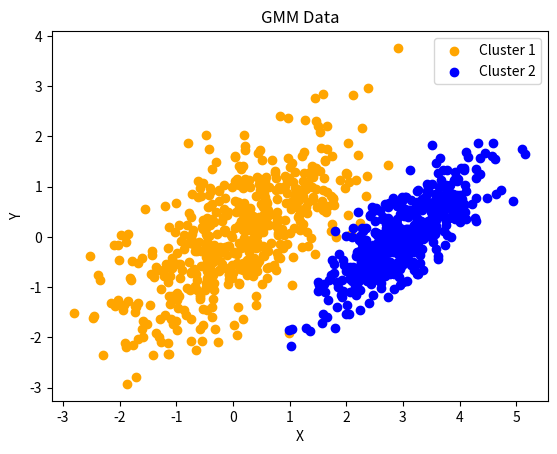

The script that saved this image:
import numpy as np
import matplotlib.pyplot as plt

# Step 1: Initialize parameters
K = 2  # Number of clusters
D = 2  # Number of dimensions
N = 500  # Number of data points per cluster

# Cluster 1 parameters
mu1 = np.array([0, 0])
cov1 = np.array([[1.0, 0.6], [0.6, 1]])

# Cluster 2 parameters
mu2 = np.array([3, 0])
cov2 = np.array([[0.5, 0.4], [0.4, 0.5]])

# Generate data points
data1 = np.random.multivariate_normal(mu1, cov1, N)
data2 = np.random.multivariate_normal(mu2, cov2, N)

# Combine data points
data = np.concatenate((data1, data2))

# Plot the data points
plt.scatter(data1[:, 0], data1[:, 1], color='orange', label='Cluster 1')
plt.scatter(data2[:, 0], data2[:, 1], color='blue', label='Cluster 2')
plt.xlabel('X')
plt.ylabel('Y')
plt.title('GMM Data')
plt.legend()
plt.show()

# Step 2: Expectation-Maximization (EM) algorithm
# Initialize parameters
pi = np.ones(K) / K  # Mixing coefficients
mu = np.random.randn(K, D)  # Means
cov = np.zeros((K, D, D))  # Covariance matrices
for k in range(K):
    cov[k] = np.eye(D)

# E step
def compute_posterior(data, pi, mu, cov):
    N = data.shape[0]
    K = pi.shape[0]
    posterior = np.zeros((N, K))
    
    for i in range(N):
        for j in range(K):
            diff = data[i] - mu[j]
            cov_inv = np.linalg.inv(cov[j])
            exponent = -0.5 * np.dot(np.dot(diff, cov_inv), diff.T)
            normalization = np.sqrt(np.linalg.det(2 * np.pi * cov[j]))
            posterior[i, j] = pi[j] * np.exp(exponent) / normalization
        posterior[i] /= np.sum(posterior[i])
    
    return posterior

# M step
def update_parameters(data, posterior):
    N = data.shape[0]
    K = posterior.shape[1]
    
    # Update mixing coefficients
    pi = np.sum(posterior, axis=0) / N
    
    # Update means
    mu = np.dot(posterior.T, data) / np.sum(posterior, axis=0)[:, np.newaxis]
    
    # Update covariance matrices
    cov = np.zeros((K, D, D))
    for j in range(K):
        diff = data - mu[j]
        cov[j] = np.dot(posterior[:, j] * diff.T, diff) / np.sum(posterior[:, j])
    
    return pi, mu, cov

# Run EM algorithm
max_iterations = 100
tolerance = 1e-6

for iteration in range(max_iterations):
    # E step
    posterior = compute_posterior(data, pi, mu, cov)
    
    # M step
    new_pi, new_mu, new_cov = update_parameters(data, posterior)
    
    # Check convergence
    if np.max(np.abs(new_pi - pi)) < tolerance and np.max(np.abs(new_mu - mu)) < tolerance and np.max(np.abs(new_cov - cov)) < tolerance:
        print(f'Converged after {iteration + 1} iterations.')
        break
    
    # Update parameters
    pi = new_pi
    mu = new_mu
    cov = new_cov

# Print estimated parameters
print('Estimated Parameters:')
print('---------------------')
for k in range(K):
    print(f'Cluster {k+1}:')
    print('Mean:', mu[k])
    print('Covariance Matrix:')
    print(cov[k])
    print()